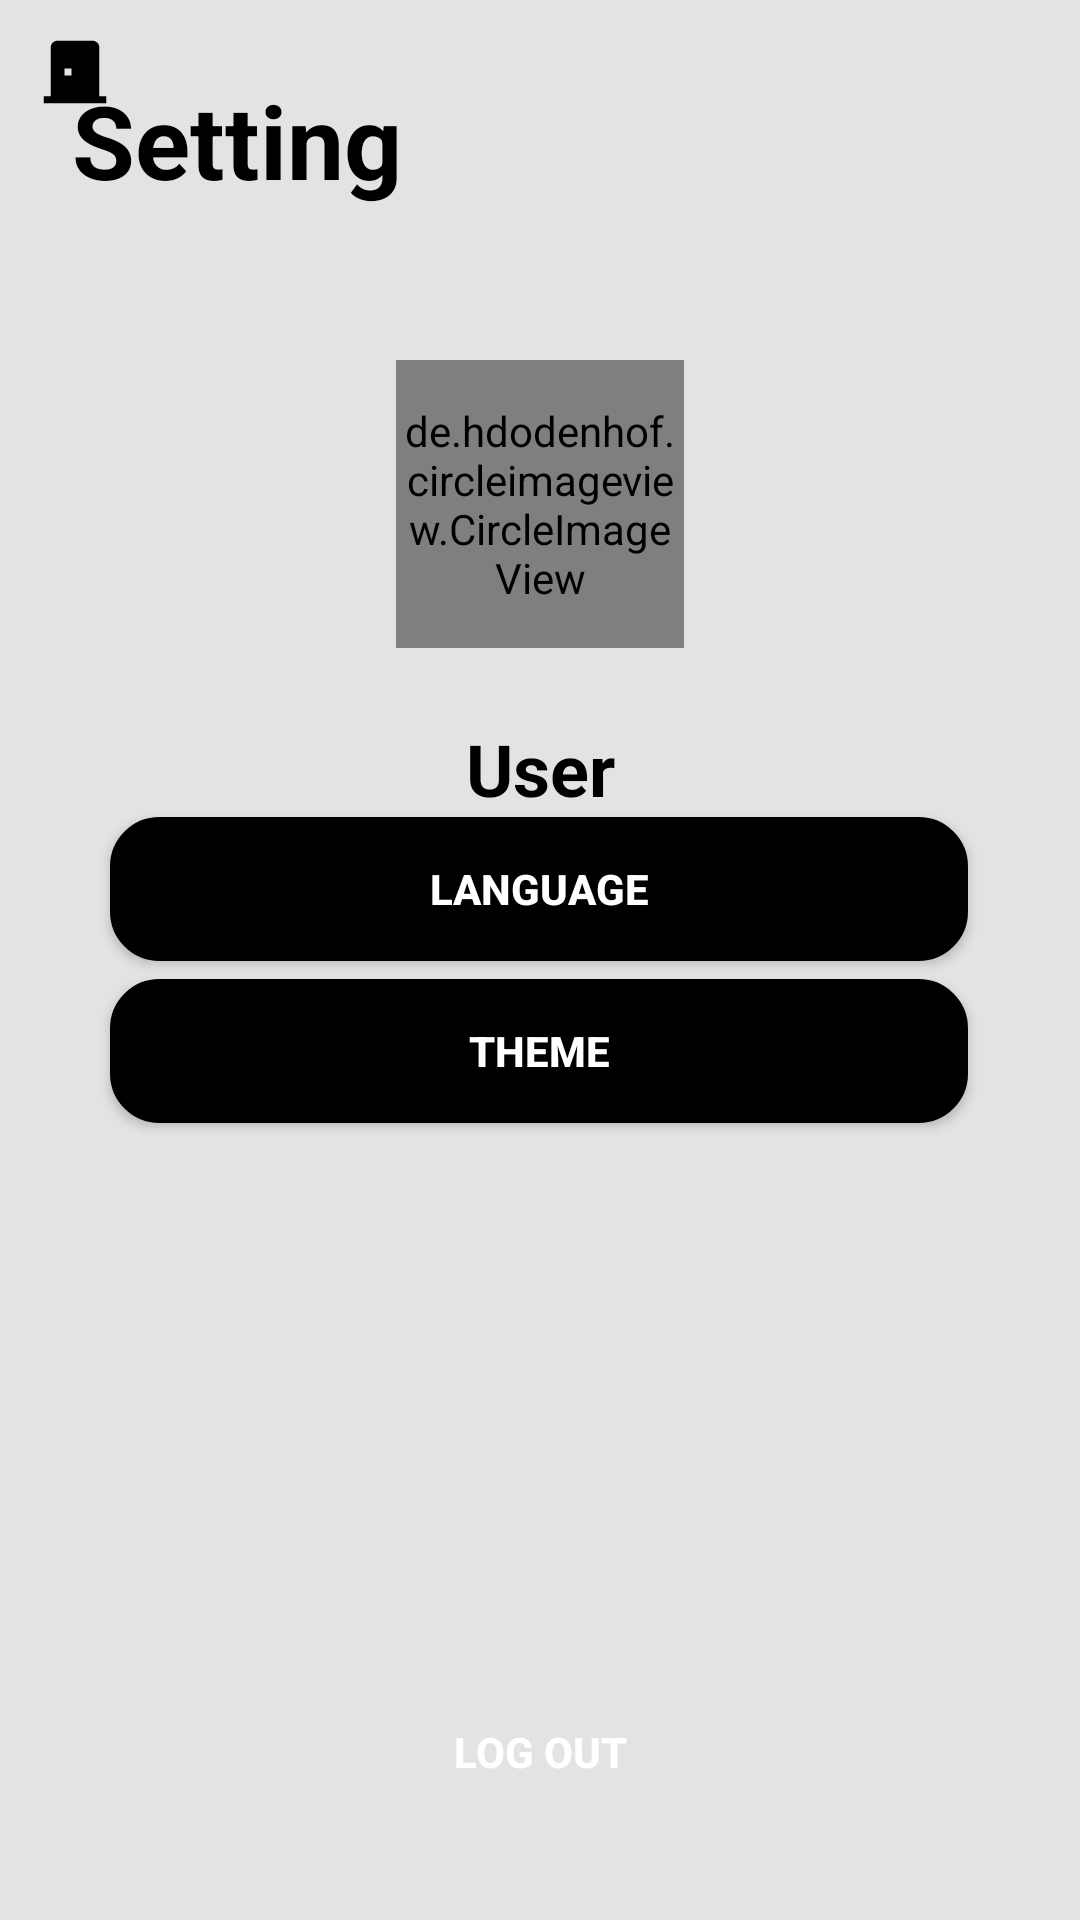

Produce the Android XML layout that renders to this screen, including the resource entries it uses.
<!-- AndroidManifest.xml: application theme Theme.AttendZ -->
<!-- res/layout/fragment_setting.xml -->
<?xml version="1.0" encoding="utf-8"?>
<androidx.constraintlayout.widget.ConstraintLayout xmlns:android="http://schemas.android.com/apk/res/android"
    android:layout_width="match_parent"
    android:layout_height="match_parent"
    xmlns:app="http://schemas.android.com/apk/res-auto"
    xmlns:tools="http://schemas.android.com/tools"
    android:background="@color/primary_background_theme"
    >

    

    <TextView
        android:id="@+id/textView5"
        android:layout_width="wrap_content"
        android:layout_height="wrap_content"
        android:layout_marginStart="24dp"
        android:layout_marginTop="24dp"
        android:text="@string/setting"
        android:textColor="@color/black"
        android:textSize="34sp"
        android:textStyle="bold"
        app:layout_constraintStart_toStartOf="parent"
        app:layout_constraintTop_toTopOf="parent" />


    <de.hdodenhof.circleimageview.CircleImageView
        android:id="@+id/profileImg"
        android:layout_width="96dp"
        android:layout_height="96dp"
        android:layout_marginTop="120dp"
        app:layout_constraintEnd_toEndOf="parent"
        app:layout_constraintStart_toStartOf="parent"
        app:layout_constraintTop_toTopOf="parent"
        tools:ignore="MissingConstraints" />

    <Button
        android:id="@+id/logOutButton"
        android:layout_width="286dp"
        android:layout_height="48dp"
        android:layout_marginBottom="32dp"
        android:background="@drawable/danger_rounded_shape"
        android:text="@string/log_out"
        android:textColor="@color/white"
        android:textStyle="bold"
        app:layout_constraintBottom_toBottomOf="parent"
        app:layout_constraintEnd_toEndOf="parent"
        app:layout_constraintStart_toStartOf="parent"
        />

    <Button
        android:id="@+id/langugaeButton"
        android:layout_width="286dp"
        android:layout_height="48dp"
        android:layout_marginBottom="320dp"
        android:background="@drawable/rounded_shape_black"
        android:text="@string/language"
        android:textColor="@color/white"
        android:textStyle="bold"
        app:layout_constraintBottom_toBottomOf="parent"
        app:layout_constraintEnd_toEndOf="parent"
        app:layout_constraintHorizontal_bias="0.496"
        app:layout_constraintStart_toStartOf="parent"
        app:layout_constraintTop_toBottomOf="@+id/displayName"
        android:onClick="onLanguageSwitchClick" />

    <Button
        android:id="@+id/themeButton"
        android:layout_width="286dp"
        android:layout_height="48dp"
        android:layout_marginBottom="260dp"
        android:background="@drawable/rounded_shape_black"
        android:text="@string/theme"
        android:textColor="@color/white"
        android:textStyle="bold"
        app:layout_constraintBottom_toBottomOf="parent"
        app:layout_constraintEnd_toEndOf="parent"
        app:layout_constraintHorizontal_bias="0.496"
        app:layout_constraintStart_toStartOf="parent"
        app:layout_constraintTop_toBottomOf="@+id/langugaeButton" />


    <ImageView
        android:id="@+id/logOuticon"
        android:layout_width="50dp"
        android:layout_height="48dp"
        android:src="@drawable/ic_signout"
        tools:ignore="MissingConstraints"
        tools:layout_editor_absoluteX="180dp"
        tools:layout_editor_absoluteY="603dp" />

    <TextView
        android:id="@+id/displayName"
        android:layout_width="wrap_content"
        android:layout_height="wrap_content"
        android:layout_marginTop="24dp"
        android:text="@string/user_name"
        android:textColor="@color/black"
        android:textSize="24sp"
        android:textStyle="bold"
        app:layout_constraintEnd_toEndOf="parent"
        app:layout_constraintStart_toStartOf="parent"
        app:layout_constraintTop_toBottomOf="@+id/profileImg" />


</androidx.constraintlayout.widget.ConstraintLayout>
<!-- resources referenced by this layout -->
<resources>
  <color name="black">#FF000000</color>
  <color name="primary_background_theme">#e3e3e3</color>
  <color name="white">#FFFFFFFF</color>
  <!-- drawable ic_signout (drawable) -->
  <vector xmlns:android="http://schemas.android.com/apk/res/android"
      android:width="108dp"
      android:height="108dp"
      android:viewportWidth="24"
      android:viewportHeight="24"
      android:tint="#000000">
    <group android:scaleX="0.58"
        android:scaleY="0.58"
        android:translateX="5.04"
        android:translateY="5.04">
      <path
          android:fillColor="@android:color/white"
          android:pathData="M19,19V5c0,-1.1 -0.9,-2 -2,-2H7C5.9,3 5,3.9 5,5v14H3v2h18v-2H19zM11,13H9v-2h2V13z"/>
    </group>
  </vector>
  <!-- drawable rounded_shape_black (drawable) -->
  <?xml version="1.0" encoding="utf-8"?>
  <shape xmlns:android="http://schemas.android.com/apk/res/android">
      <solid android:color="@android:color/background_dark"></solid>
      <stroke
          android:width="3dp"
          android:color="@color/black" >
      </stroke>
      <corners  android:radius="15dp"/>
  </shape>
  <string name="language">Language</string>
  <string name="log_out" translatable="false">Log Out</string>
  <string name="setting">Setting</string>
  <string name="theme">Theme</string>
  <string name="user_name">User</string>
  <style name="Theme.AttendZ" parent="Theme.AppCompat.DayNight.NoActionBar">
  
          
          <item name="colorPrimary">@color/purple_500</item>
          <item name="colorPrimaryVariant">#E9E7E7</item>
          <item name="colorOnPrimary">@color/black</item>
  
          
          <item name="colorSecondary">@color/teal_200</item>
          <item name="colorSecondaryVariant">@color/teal_700</item>
          <item name="colorOnSecondary">@color/black</item>
  
          
          <item name="android:statusBarColor">?attr/colorPrimaryVariant</item>
  
          
      </style>
  <color name="purple_500">#FF6200EE</color>
  <color name="teal_200">#FF03DAC5</color>
  <color name="teal_700">#FF018786</color>
</resources>
